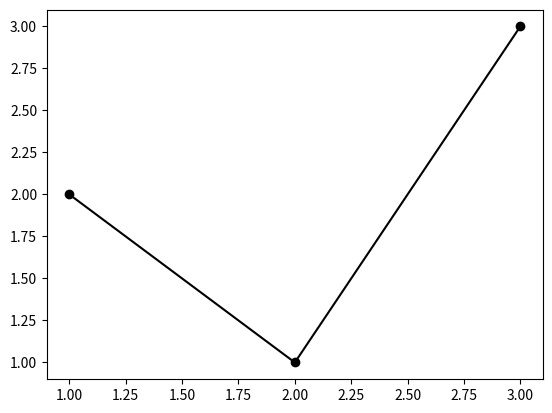

This chart was generated by the following Python code:
import matplotlib.pyplot as plt

def my_plot(data_x, data_y):
    fig = plt.figure(111)
    axes1 = fig.add_subplot(111)
    axes1.plot(data_x,data_y,color='black')
    axes1.scatter(data_x, data_y, color='black')
    plt.show()

if __name__=="__main__":
    my_plot([1,2,3],[2,1,3])
